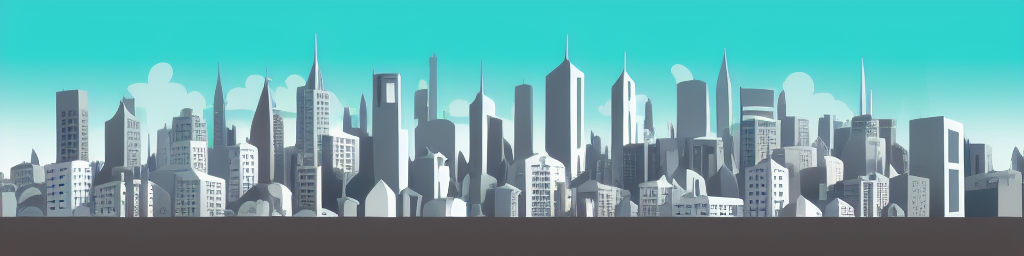
Generation parameters embedded in this image by AUTOMATIC1111 Stable Diffusion web UI or a fork of it (Forge, ...) (PNG 'parameters' text chunk):
Stylized city skyline in daytime


Steps: 20, Sampler: Euler a, CFG scale: 7, Seed: 1748889599, Size: 1024x256, Model hash: bb725eaf2e, Model: Protogen_V2.2